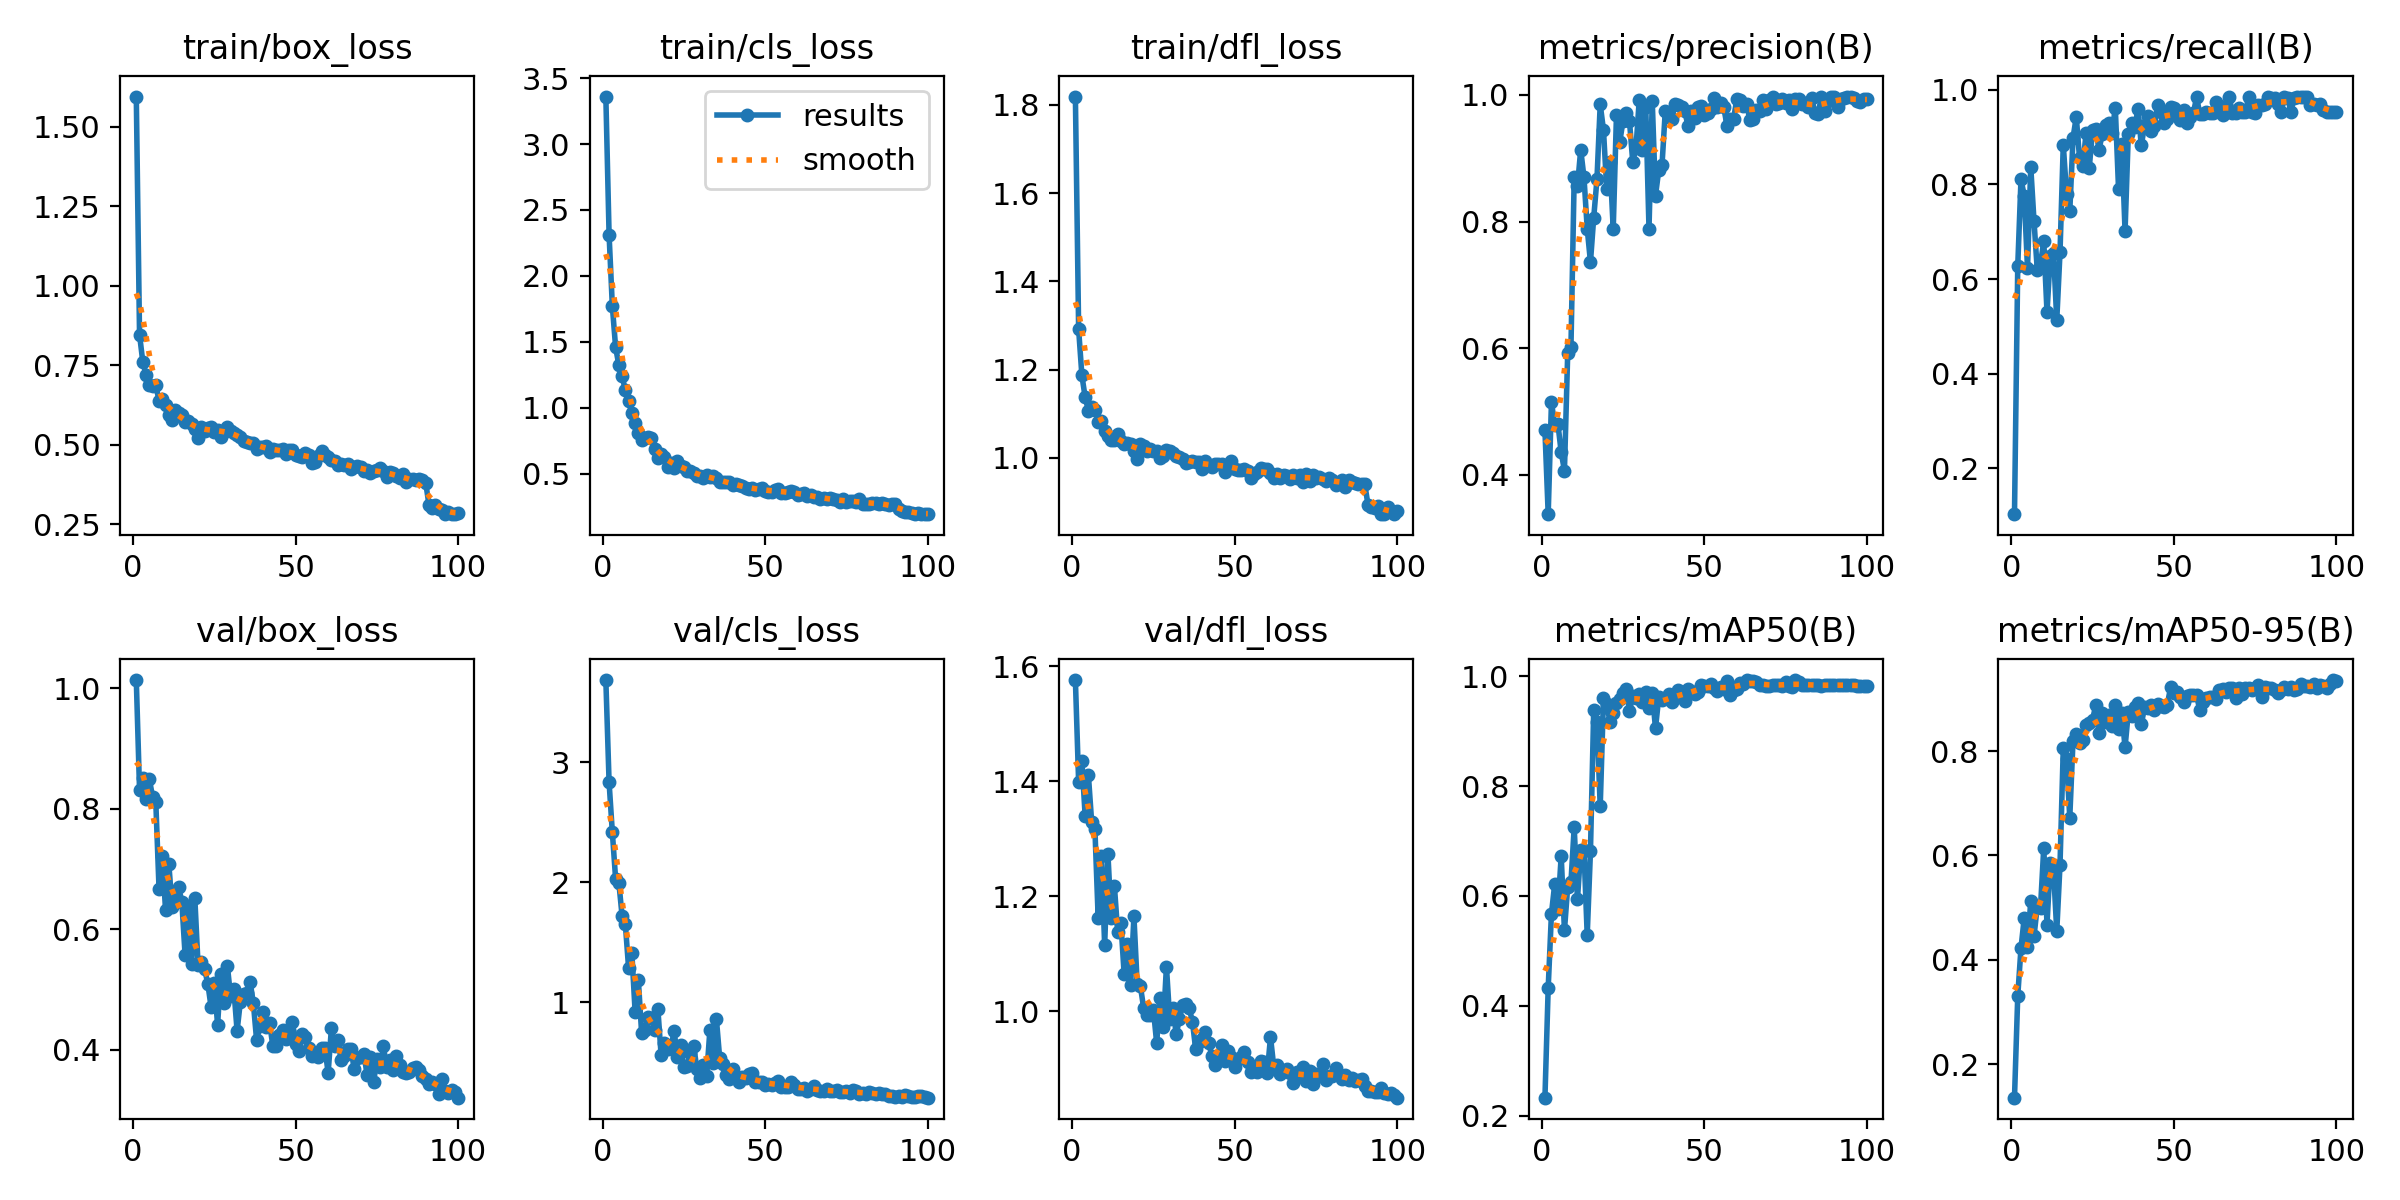

The data file committed next to this chart (first rows):
epoch, time, train/box_loss, train/cls_loss, train/dfl_loss, metrics/precision(B), metrics/recall(B), metrics/mAP50(B), metrics/mAP50-95(B), val/box_loss, val/cls_loss, val/dfl_loss, lr/pg0, lr/pg1, lr/pg2
1, 41.09, 1.595, 3.36, 1.819, 0.4698, 0.1032, 0.2327, 0.1355, 1.014, 3.687, 1.576, 0.0002572, 0.0002572, 0.0002572
2, 79.83, 0.8464, 2.31, 1.291, 0.3374, 0.627, 0.4325, 0.3302, 0.8316, 2.833, 1.398, 0.0005235, 0.0005235, 0.0005235
3, 119.8, 0.7609, 1.77, 1.187, 0.5143, 0.8108, 0.5677, 0.4225, 0.8511, 2.418, 1.435, 0.0007844, 0.0007844, 0.0007844
4, 161.4, 0.7202, 1.459, 1.138, 0.4789, 0.776, 0.6213, 0.4806, 0.8163, 2.032, 1.34, 0.00104, 0.00104, 0.00104
5, 201.7, 0.6866, 1.322, 1.107, 0.48, 0.6224, 0.5767, 0.4249, 0.8499, 1.998, 1.41, 0.00129, 0.00129, 0.00129
6, 243.1, 0.6862, 1.239, 1.115, 0.4351, 0.837, 0.6728, 0.5131, 0.8199, 1.72, 1.329, 0.001358, 0.001358, 0.001358
7, 286.1, 0.688, 1.131, 1.108, 0.4065, 0.7226, 0.5375, 0.4446, 0.8112, 1.651, 1.317, 0.001344, 0.001344, 0.001344
8, 329.7, 0.638, 1.048, 1.082, 0.5915, 0.6197, 0.6167, 0.5021, 0.6664, 1.286, 1.162, 0.00133, 0.00133, 0.00133
9, 376.8, 0.644, 0.9589, 1.085, 0.6017, 0.6319, 0.6251, 0.5002, 0.7216, 1.413, 1.269, 0.001316, 0.001316, 0.001316
10, 426.2, 0.6249, 0.881, 1.06, 0.8703, 0.6805, 0.7249, 0.6148, 0.6313, 0.9234, 1.115, 0.001302, 0.001302, 0.001302
11, 474.4, 0.5945, 0.8056, 1.05, 0.8556, 0.5295, 0.5942, 0.4676, 0.7086, 1.185, 1.274, 0.001288, 0.001288, 0.001288
12, 524.5, 0.5789, 0.7578, 1.042, 0.9134, 0.6491, 0.6831, 0.5857, 0.6372, 0.7457, 1.161, 0.001273, 0.001273, 0.001273
13, 575.7, 0.609, 0.7715, 1.041, 0.8701, 0.6556, 0.6834, 0.5719, 0.6494, 0.7677, 1.217, 0.001259, 0.001259, 0.001259
14, 623.5, 0.5986, 0.7783, 1.055, 0.7888, 0.5133, 0.5285, 0.4549, 0.6703, 0.8815, 1.137, 0.001245, 0.001245, 0.001245
15, 676.7, 0.5925, 0.7726, 1.039, 0.736, 0.6566, 0.682, 0.5826, 0.6457, 0.8666, 1.153, 0.001231, 0.001231, 0.001231
16, 730.7, 0.5706, 0.6858, 1.032, 0.8062, 0.884, 0.9389, 0.8052, 0.5578, 0.771, 1.064, 0.001217, 0.001217, 0.001217
17, 787.1, 0.576, 0.6207, 1.034, 0.867, 0.7802, 0.9171, 0.7848, 0.6381, 0.9464, 1.117, 0.001203, 0.001203, 0.001203
18, 842.3, 0.5655, 0.6474, 1.033, 0.9851, 0.7429, 0.7628, 0.6726, 0.5417, 0.5604, 1.046, 0.001189, 0.001189, 0.001189
19, 891.4, 0.5495, 0.6231, 1.015, 0.9447, 0.8981, 0.9597, 0.8201, 0.6513, 0.664, 1.165, 0.001174, 0.001174, 0.001174
20, 939.3, 0.5227, 0.5474, 0.9968, 0.8515, 0.9425, 0.9498, 0.8336, 0.5402, 0.612, 1.047, 0.00116, 0.00116, 0.00116
21, 988.5, 0.5545, 0.58, 1.031, 0.8935, 0.8557, 0.9167, 0.8163, 0.5456, 0.6203, 1.043, 0.001146, 0.001146, 0.001146
22, 1040, 0.5432, 0.5427, 1.026, 0.7881, 0.838, 0.9327, 0.8207, 0.5337, 0.7608, 1.005, 0.001132, 0.001132, 0.001132
23, 1086, 0.5536, 0.5938, 1.017, 0.9691, 0.9076, 0.9504, 0.85, 0.5093, 0.545, 0.9933, 0.001118, 0.001118, 0.001118
24, 1130, 0.5573, 0.5567, 1.021, 0.9254, 0.8353, 0.958, 0.854, 0.4706, 0.648, 0.9929, 0.001104, 0.001104, 0.001104
25, 1174, 0.5416, 0.5495, 1.015, 0.9589, 0.9143, 0.9693, 0.8601, 0.5108, 0.4611, 1.002, 0.001089, 0.001089, 0.001089
26, 1218, 0.5463, 0.5216, 1.015, 0.9712, 0.9161, 0.9776, 0.8886, 0.441, 0.4738, 0.9441, 0.001075, 0.001075, 0.001075
27, 1270, 0.5253, 0.519, 1, 0.9585, 0.8731, 0.9371, 0.8349, 0.5261, 0.5807, 1.023, 0.001061, 0.001061, 0.001061
28, 1313, 0.5408, 0.507, 1.004, 0.8945, 0.9067, 0.9633, 0.8735, 0.4765, 0.6405, 0.9725, 0.001047, 0.001047, 0.001047
29, 1357, 0.5568, 0.4837, 1.018, 0.9159, 0.9258, 0.9607, 0.855, 0.5395, 0.4472, 1.077, 0.001033, 0.001033, 0.001033
30, 1401, 0.5437, 0.4818, 1.016, 0.9925, 0.9299, 0.9683, 0.8688, 0.4883, 0.3669, 0.9863, 0.001019, 0.001019, 0.001019
31, 1446, 0.538, 0.4635, 1.011, 0.9125, 0.9092, 0.9534, 0.849, 0.5006, 0.4797, 1.005, 0.001005, 0.001005, 0.001005
32, 1489, 0.5294, 0.4928, 1.005, 0.9818, 0.9624, 0.9708, 0.8889, 0.431, 0.3865, 0.9596, 0.0009904, 0.0009904, 0.0009904
33, 1533, 0.5245, 0.4736, 1.001, 0.7884, 0.7896, 0.943, 0.8419, 0.4795, 0.7706, 0.9864, 0.0009763, 0.0009763, 0.0009763
34, 1578, 0.512, 0.4783, 0.9966, 0.9901, 0.8855, 0.9693, 0.8738, 0.493, 0.4969, 1.01, 0.0009621, 0.0009621, 0.0009621
35, 1622, 0.5096, 0.4648, 0.9894, 0.841, 0.7013, 0.9051, 0.8073, 0.4932, 0.8615, 1.012, 0.000948, 0.000948, 0.000948
36, 1677, 0.5059, 0.4356, 0.9914, 0.8813, 0.9063, 0.9618, 0.8743, 0.5124, 0.5387, 1.005, 0.0009339, 0.0009339, 0.0009339
37, 1721, 0.5063, 0.4393, 0.9923, 0.8891, 0.9303, 0.9559, 0.8682, 0.4771, 0.4865, 0.981, 0.0009197, 0.0009197, 0.0009197
38, 1766, 0.486, 0.4354, 0.9913, 0.9741, 0.9216, 0.9612, 0.8838, 0.4157, 0.3954, 0.9331, 0.0009056, 0.0009056, 0.0009056
39, 1811, 0.494, 0.4343, 0.9903, 0.9661, 0.9592, 0.9677, 0.8918, 0.4383, 0.3663, 0.9457, 0.0008914, 0.0008914, 0.0008914
40, 1860, 0.4919, 0.4133, 0.976, 0.9615, 0.8821, 0.9533, 0.8517, 0.463, 0.4444, 0.951, 0.0008773, 0.0008773, 0.0008773
41, 1906, 0.4953, 0.4228, 0.9941, 0.9853, 0.9247, 0.9598, 0.8839, 0.4377, 0.3718, 0.9628, 0.0008631, 0.0008631, 0.0008631
42, 1951, 0.4771, 0.4097, 0.9845, 0.9846, 0.9454, 0.9748, 0.8825, 0.4433, 0.3332, 0.9444, 0.000849, 0.000849, 0.000849
43, 1995, 0.4853, 0.4049, 0.9789, 0.981, 0.9134, 0.9675, 0.8887, 0.4058, 0.3752, 0.9211, 0.0008348, 0.0008348, 0.0008348
44, 2040, 0.4822, 0.3899, 0.9873, 0.9744, 0.9224, 0.9548, 0.8781, 0.4058, 0.368, 0.9066, 0.0008207, 0.0008207, 0.0008207
45, 2089, 0.4835, 0.3837, 0.9857, 0.9511, 0.9671, 0.9774, 0.8901, 0.4248, 0.4019, 0.9181, 0.0008065, 0.0008065, 0.0008065
46, 2135, 0.486, 0.3938, 0.9867, 0.9747, 0.9535, 0.9729, 0.8868, 0.432, 0.408, 0.9409, 0.0007924, 0.0007924, 0.0007924
47, 2180, 0.47, 0.3778, 0.9686, 0.9636, 0.9288, 0.967, 0.8838, 0.4172, 0.336, 0.9125, 0.0007782, 0.0007782, 0.0007782
48, 2232, 0.4824, 0.3845, 0.9826, 0.9814, 0.9372, 0.9705, 0.8894, 0.4313, 0.3344, 0.9307, 0.0007641, 0.0007641, 0.0007641
49, 2279, 0.4829, 0.3876, 0.9933, 0.9829, 0.9627, 0.9845, 0.9222, 0.4463, 0.3384, 0.9192, 0.0007499, 0.0007499, 0.0007499
50, 2326, 0.4687, 0.3683, 0.9752, 0.9685, 0.9608, 0.9822, 0.9117, 0.4091, 0.3127, 0.9032, 0.0007358, 0.0007358, 0.0007358
51, 2374, 0.4642, 0.3615, 0.9726, 0.9712, 0.9452, 0.9827, 0.913, 0.3978, 0.3169, 0.9162, 0.0007216, 0.0007216, 0.0007216
52, 2428, 0.4609, 0.3582, 0.9723, 0.9777, 0.9357, 0.9866, 0.9046, 0.4265, 0.3147, 0.9195, 0.0007075, 0.0007075, 0.0007075
53, 2481, 0.4737, 0.3792, 0.9755, 0.995, 0.9569, 0.9777, 0.8945, 0.4209, 0.3272, 0.9292, 0.0006934, 0.0006934, 0.0006934
54, 2534, 0.4683, 0.3797, 0.9708, 0.9809, 0.9288, 0.9733, 0.9055, 0.4027, 0.3442, 0.9111, 0.0006792, 0.0006792, 0.0006792
55, 2582, 0.4432, 0.3564, 0.9549, 0.9875, 0.9422, 0.9811, 0.9079, 0.3892, 0.2969, 0.8942, 0.0006651, 0.0006651, 0.0006651
56, 2629, 0.4447, 0.3516, 0.9645, 0.9805, 0.9504, 0.9775, 0.9076, 0.3937, 0.2963, 0.9, 0.0006509, 0.0006509, 0.0006509
57, 2674, 0.464, 0.363, 0.9687, 0.9507, 0.9838, 0.9916, 0.9069, 0.3883, 0.2927, 0.894, 0.0006368, 0.0006368, 0.0006368
58, 2725, 0.479, 0.3649, 0.9772, 0.9614, 0.9492, 0.9656, 0.8783, 0.402, 0.3337, 0.913, 0.0006226, 0.0006226, 0.0006226
59, 2775, 0.4664, 0.3568, 0.974, 0.9617, 0.9483, 0.9749, 0.8935, 0.4022, 0.3124, 0.9122, 0.0006085, 0.0006085, 0.0006085
60, 2833, 0.4627, 0.3388, 0.9739, 0.9933, 0.9536, 0.9765, 0.9026, 0.3613, 0.2814, 0.8917, 0.0005943, 0.0005943, 0.0005943
... 40 more rows
